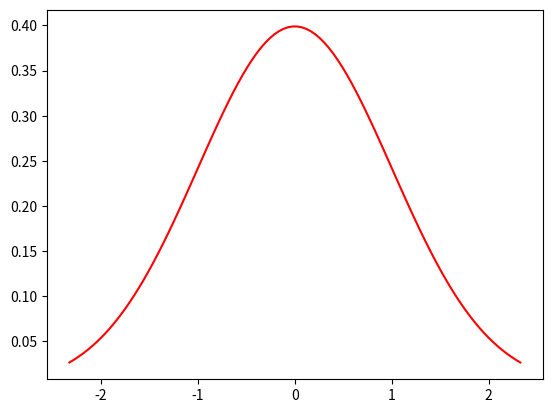
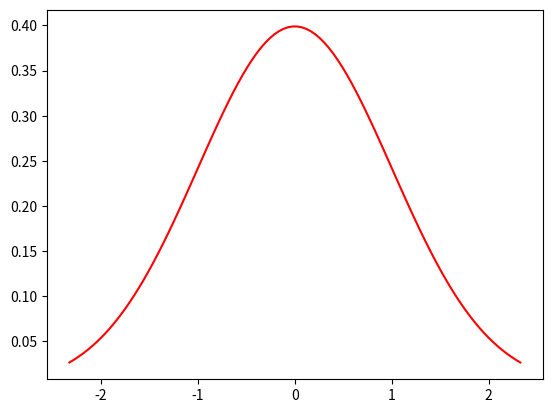
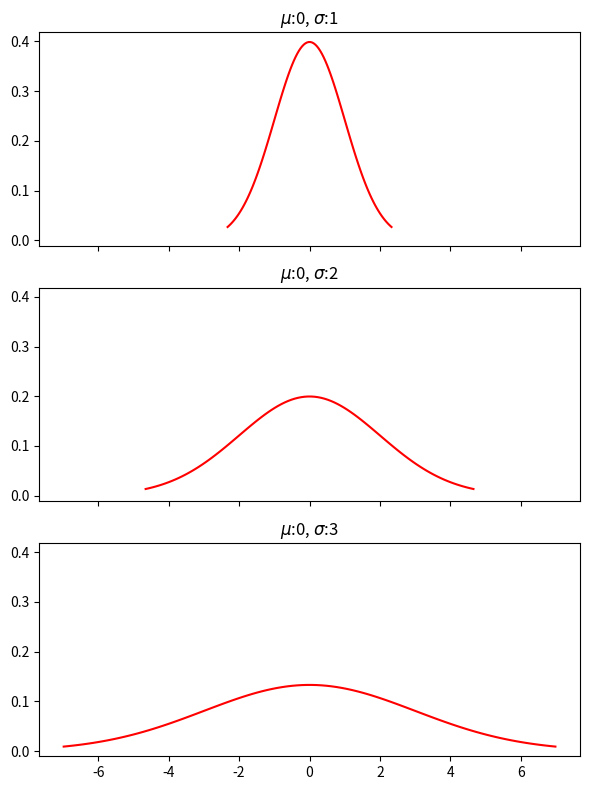
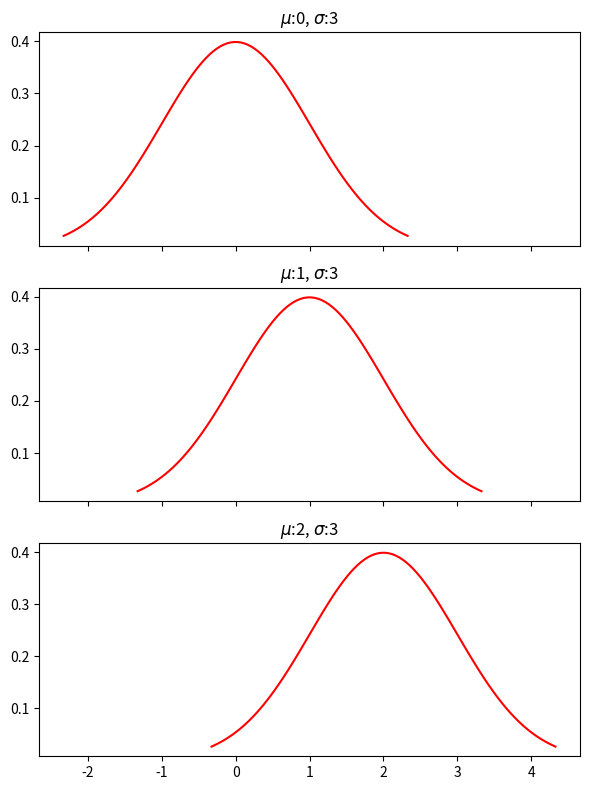
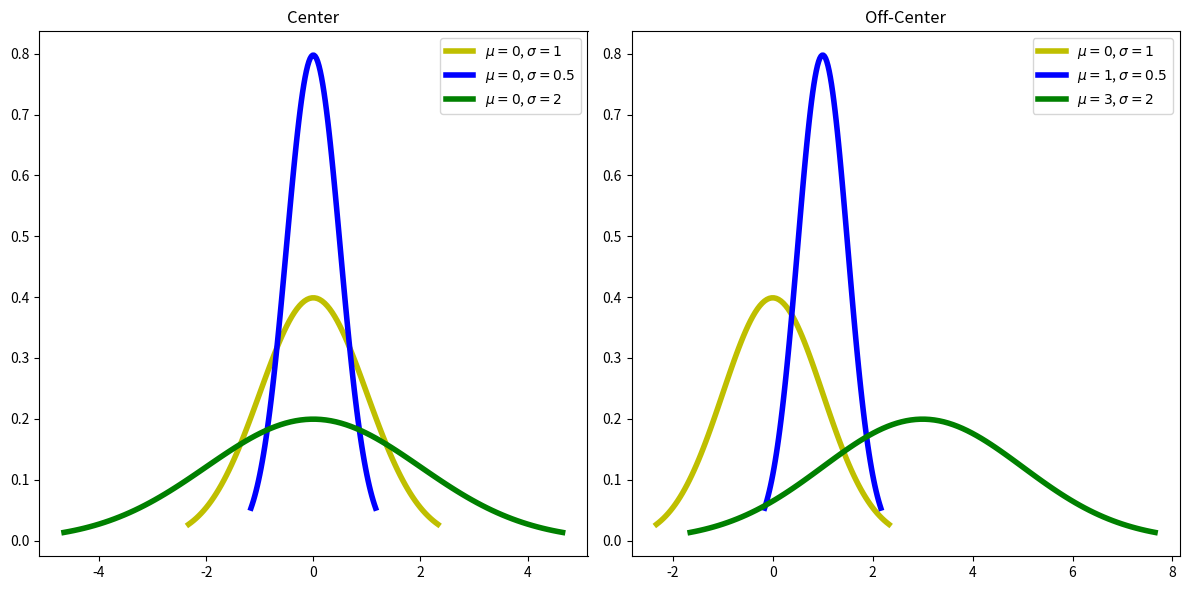
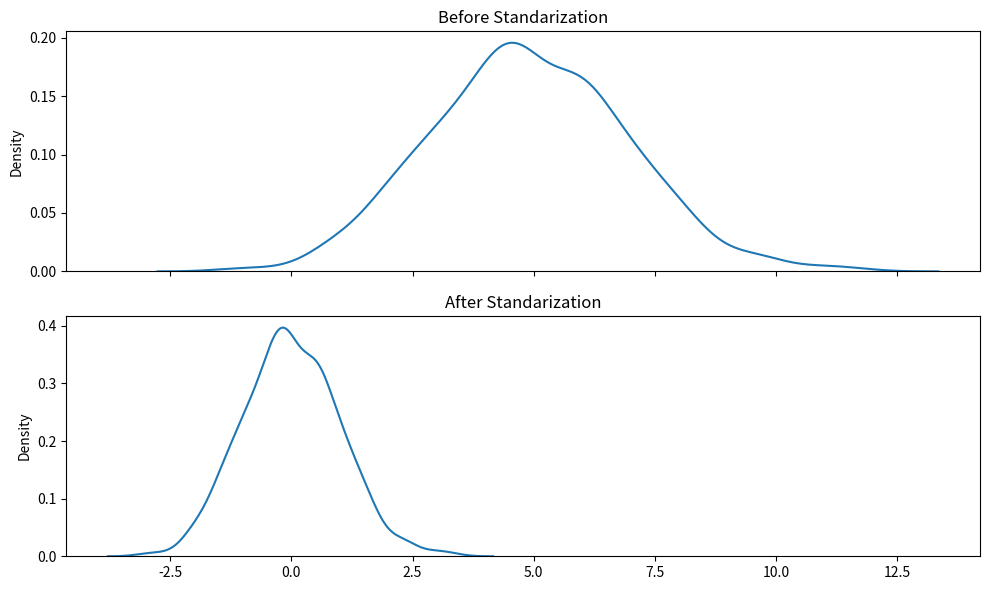
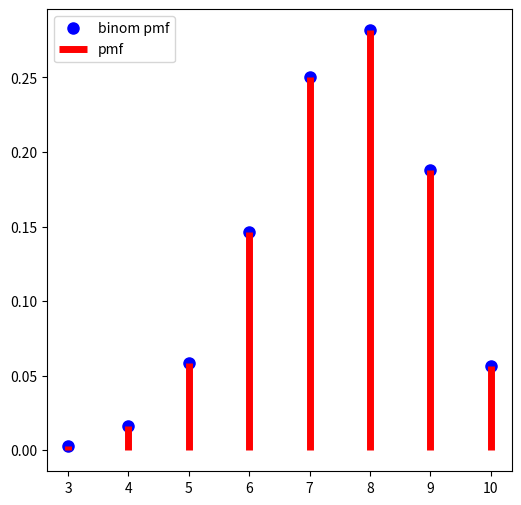
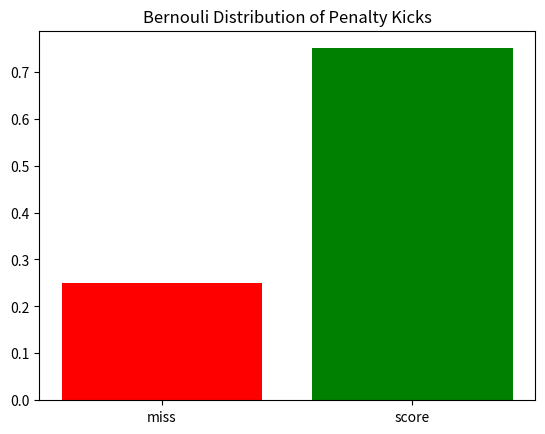
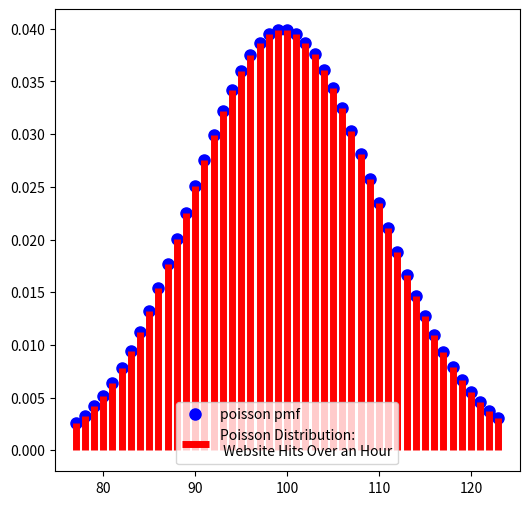
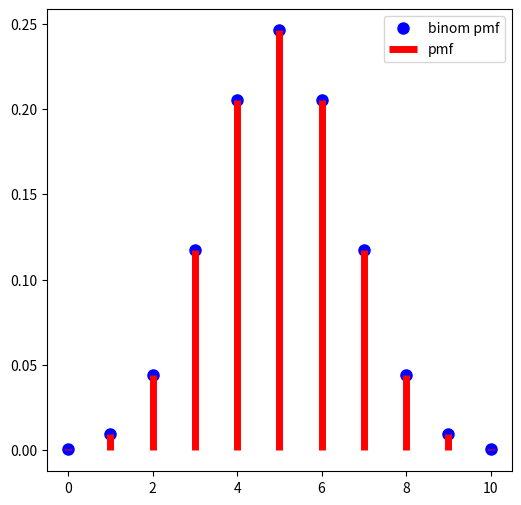
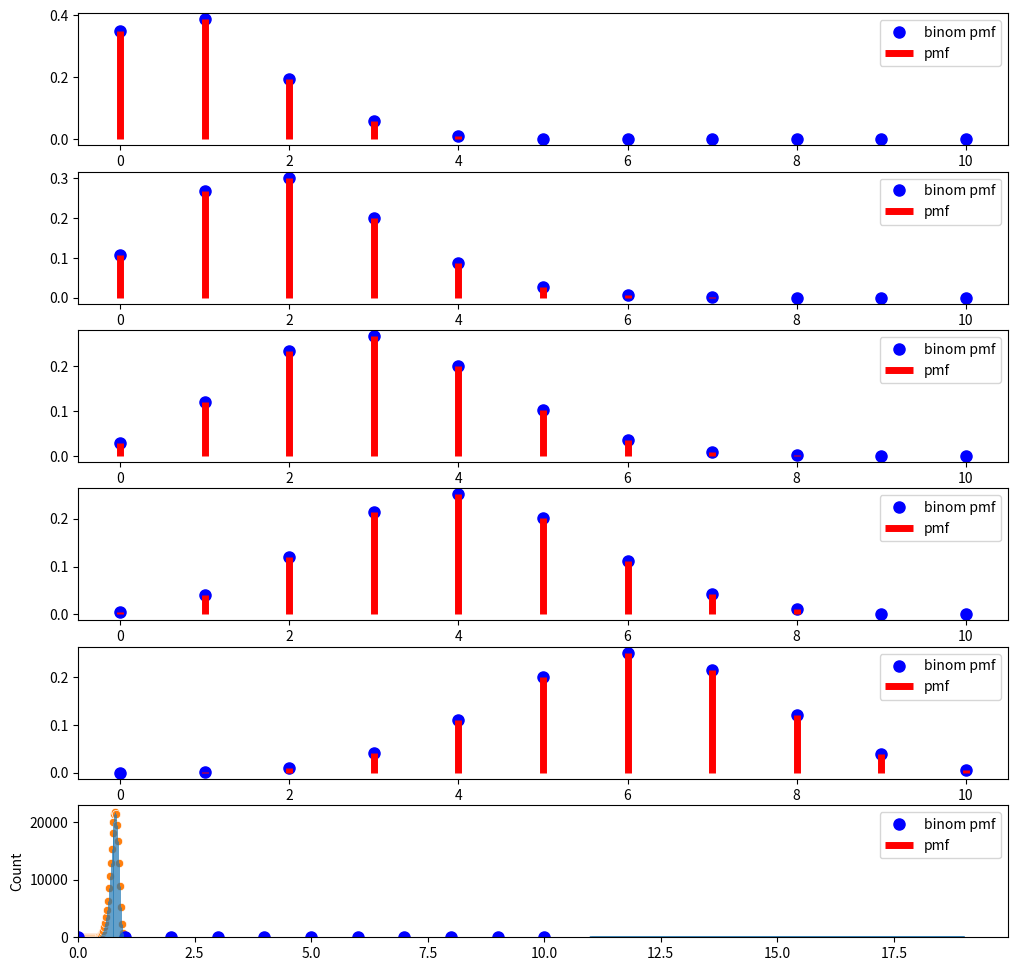

Generate these figures, in order, with matplotlib:
from scipy import stats
from matplotlib import pyplot as plt
import seaborn as sns
import numpy as np
%matplotlib inline

fig, ax = plt.subplots()

mu = 0
sigma = 1
# This defines the points along the x-axis
x = np.linspace(
        stats.norm(mu,sigma).ppf(0.01), # Start plotting here
        stats.norm(mu,sigma).ppf(0.99), # End plotting here
        100                             # Number of points
)
# The values as at x given byt the normal curve (with mu & sigma)
y = stats.norm(mu,sigma).pdf(x)
ax.plot(x, y,'r-');

def plot_normal_curve(mu, sigma, ax):
    # This defines the points along the x-axis
    x = np.linspace(
            stats.norm(mu,sigma).ppf(0.01), # Start plotting here
            stats.norm(mu,sigma).ppf(0.99), # End plotting here
            100                             # Number of points
    )
    # The values as at x given byt the normal curve (with mu & sigma)
    y = stats.norm(mu,sigma).pdf(x)
    ax.plot(x, y,'r-');
    return ax

fig, ax = plt.subplots()
plot_normal_curve(mu=0, sigma=1, ax=ax)

fig, axs = plt.subplots(nrows=3, sharex=True, sharey=True, figsize=(6,8))

for n,ax in enumerate(axs, start=1):
    # Make sigma slighlty bigger each time
    sigma = n
    plot_normal_curve(mu=0, sigma=sigma, ax=ax)
    ax.set_title(f'$\mu$:{mu}, $\sigma$:{sigma}')

plt.tight_layout()

fig, axs = plt.subplots(nrows=3, sharex=True, sharey=True, figsize=(6,8))

for n,ax in enumerate(axs):
    # Make mu slighlty bigger each time
    mu = n 
    plot_normal_curve(mu=mu, sigma=1, ax=ax)
    ax.set_title(f'$\mu$:{mu}, $\sigma$:{sigma}')

plt.tight_layout()

# Function to plot multiple normal curves
def plot_normal_curves(parameters_list, ax):
    ''' Use a list of parameters (in dictionary form) to plot multiple normal 
        curves.
    '''
    for params in parameters_list:
        mu = params.get('mu')
        sigma = params.get('sigma')
        style = params.get('style','')
        # This defines the points along the x-axis
        x = np.linspace(
                stats.norm(mu,sigma).ppf(0.01), # Start plotting here
                stats.norm(mu,sigma).ppf(0.99), # End plotting here
                100                             # Number of points
        )
        # The values as at x given by the normal curve (with mu & sigma)
        y = stats.norm(mu,sigma).pdf(x)
        ax.plot(x, y, 
                style, 
                linewidth=4, 
                label=f'$\mu={mu}$, $\sigma={sigma}$');
    ax.legend()
    return ax

fig, (ax0, ax1) = plt.subplots(ncols=2, figsize=(12,6))
 
# mean, standard deviation, graphing style
normal_curve_parameters = {
    # Normal curves centered at zero
    'center': [
        {'mu':0, 'sigma':1, 'style':'y-'},
        {'mu':0, 'sigma':0.5, 'style':'b-'},
        {'mu':0, 'sigma':2, 'style':'g-'}
    ],
    # Same normal curves but with different means
    'off-center': [
        {'mu':0, 'sigma':1, 'style':'y-'},
        {'mu':1, 'sigma':0.5, 'style':'b-'},
        {'mu':3, 'sigma':2, 'style':'g-'}
    ]
}

ax = plot_normal_curves(normal_curve_parameters['center'], ax0)
ax.set_title('Center')
 
    
ax = plot_normal_curves(normal_curve_parameters['off-center'], ax1)
ax.set_title('Off-Center')

# Neat output
plt.tight_layout()

# Let's transform the normal distribtion centered on 5
# with a standard deviation of 2 into a standard normal

normal_dist = np.random.normal(5, 2, 1000)
z_dist = [(x - np.mean(normal_dist))/np.std(normal_dist) 
          for x in normal_dist]

fig, (ax0, ax1) = plt.subplots(nrows=2, sharex=True, figsize=(10,6))
sns.kdeplot(data=normal_dist, ax=ax0,); # Older versions of seaborn have "data"
                                        # instead of "x"
ax0.set_title('Before Standarization')
sns.kdeplot(data=z_dist, ax=ax1);
ax1.set_title('After Standarization')
plt.tight_layout()









n = 10
p = 0.75
fig, ax = plt.subplots(1, 1, figsize=(6, 6))
x = np.arange(stats.binom.ppf(0.001, n, p),
              stats.binom.ppf(0.999, n, p)+1)

ax.plot(x, stats.binom.pmf(x, n, p), 'bo', ms=8, label='binom pmf')
ax.vlines(x, 0, stats.binom.pmf(x, n, p), 'r', linewidth=5,
          label='pmf')
ax.legend(loc='best');

# probability of scoring
p = 0.75

# probability of missing
q = 1 - 0.75

fig, ax = plt.subplots()
ax.bar(['miss', 'score'],[q,p], color=['red','green'])
ax.set_title('Bernouli Distribution of Penalty Kicks');

rate = 100

fig, ax = plt.subplots(1, 1, figsize=(6, 6))
x = np.arange(stats.poisson.ppf(0.01, rate),
              stats.poisson.ppf(0.99, rate))

ax.plot(x, stats.poisson(rate).pmf(x), 'bo', ms=8, label='poisson pmf')
ax.vlines(x, 0, stats.poisson(rate).pmf(x), 'r', linewidth=5,
          label='Poisson Distribution:\n Website Hits Over an Hour')
ax.legend(loc='best');

# The area under the curve up to the mean + 1sd
# would be 84% of the total area

stats.poisson.ppf(0.84, 100)

# Plot binomial for fair coin for n=10 flips
n = 10
p = 0.5
fig, ax = plt.subplots(1, 1, figsize=(6, 6))
x = np.arange(0,n+1)

ax.plot(x, stats.binom.pmf(x, n, p), 'bo', ms=8, label='binom pmf')
ax.vlines(x, 0, stats.binom.pmf(x, n, p), 'r', linewidth=5,
          label='pmf')
ax.legend(loc='best');

n = 10
ps = np.array([0.1,0.2,0.3,0.4,0.6,0.7])
fig, axs = plt.subplots(ps.shape[0],1, figsize=(12, 12))
x = np.arange(0,11)

for ax,p in zip(axs,ps):
    f_x = stats.binom.pmf(x, n, p)
    ax.plot(x, f_x, 'bo', ms=8, label='binom pmf')
    ax.vlines(x, 0, f_x, 'r', linewidth=5,
              label='pmf')
    ax.legend(loc='best');

# Simulate from so many total reviews with a certain probability
def generate_reviews(n_outcomes, true_prob=0.9, n_trials=1):
    '''Success or failure → True or False
    '''
    outcomes_shape = (n_trials, n_outcomes)
    outcomes = np.random.random_sample(size=outcomes_shape) < true_prob
    return outcomes

def num_matching_our_success(N, p, n_trials): 
    # Create a trial of N reviews
    trial = generate_reviews(n_outcomes=N, true_prob=p, n_trials=n_trials)
    # Return number of successes
    success_trial = np.sum(trial,axis=1)
    return success_trial

# Number of tries in a trial (observed)
N = 20
p = 0.8

n_trials = 100
counts = num_matching_our_success(N, p, n_trials)
ax = sns.histplot(x=counts, kde=True)
ax.set_xlim(left=0)

probs = {}
# Number of tries in a trial (observed)
observed_successes, N = 16, 20

n_trials = 100_000

# Define a probability
for p in np.linspace(0,1,50,endpoint=False):
    # Update list: What percent matched our observation
    trial_successes = num_matching_our_success(N, p, n_trials)
    probs[p] = np.sum(trial_successes == observed_successes)
    
sns.scatterplot(x=probs.keys(),y=probs.values())
plt.vlines(probs.keys(),0, probs.values(), linewidth=0.5)